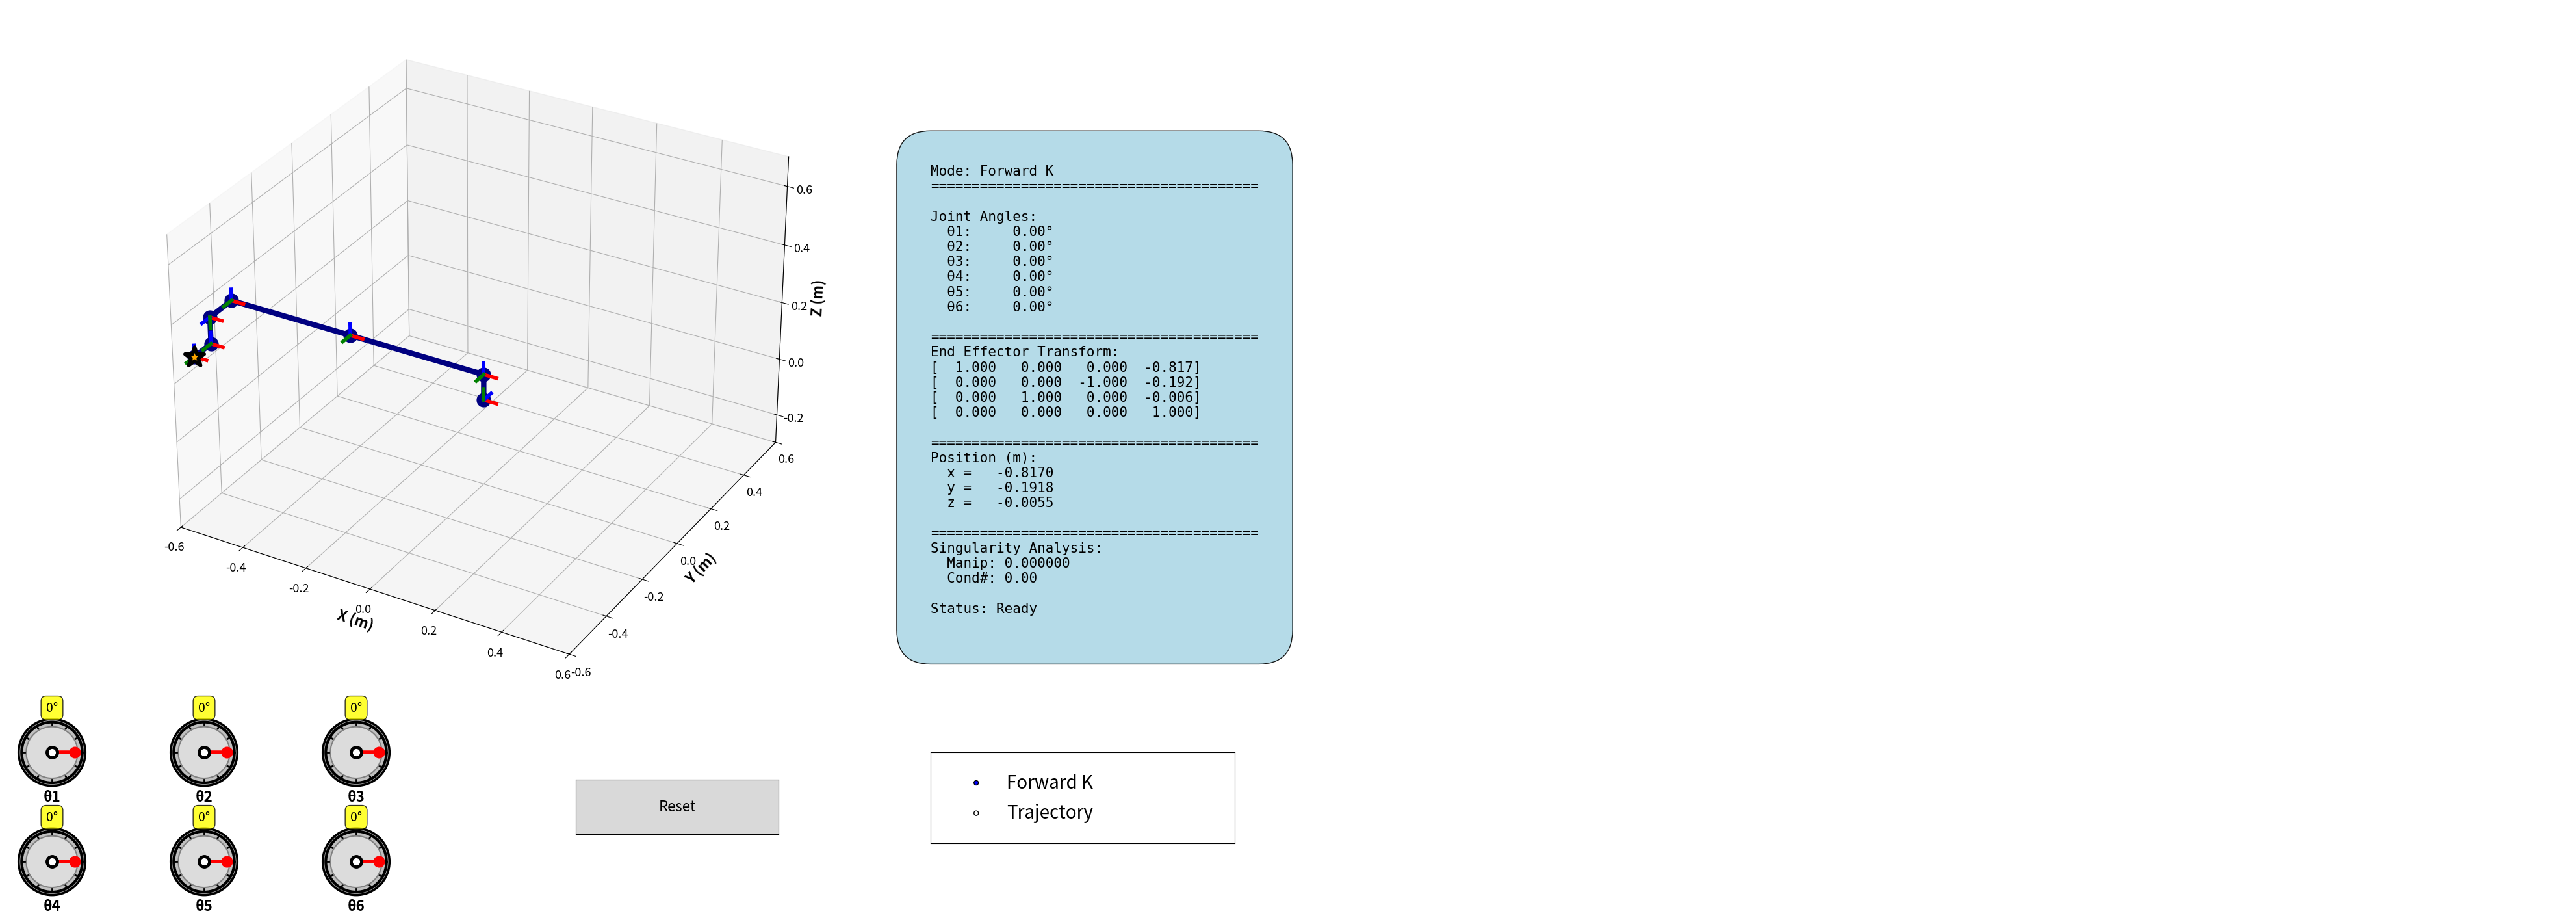

The matplotlib source for this figure:
import numpy as np
import matplotlib.pyplot as plt
from matplotlib.widgets import Button, Slider, RadioButtons
from matplotlib.patches import Circle, Wedge, FancyBboxPatch
from mpl_toolkits.mplot3d import Axes3D


class Knob:
    def __init__(self, ax, label, valmin=-180, valmax=180, valinit=0):
        self.ax = ax
        self.label = label
        self.valmin = valmin
        self.valmax = valmax
        self.val = valinit
        self.observers = []

        self.ax.clear()
        self.ax.set_xlim(-1.5, 1.5)
        self.ax.set_ylim(-1.5, 1.5)
        self.ax.set_aspect('equal')
        self.ax.axis('off')

        outer_ring = Circle((0, 0), 1.1, color='darkgray', ec='black', linewidth=2.5, zorder=1)
        self.ax.add_patch(outer_ring)

        self.circle = Circle((0, 0), 1, color='silver', ec='black', linewidth=3, zorder=2)
        self.ax.add_patch(self.circle)

        inner_circle = Circle((0, 0), 0.85, color='gainsboro', ec='gray', linewidth=1.5, zorder=3)
        self.ax.add_patch(inner_circle)

        for angle in range(0, 360, 30):
            angle_rad = np.radians(angle)
            x1, y1 = 0.9 * np.cos(angle_rad), 0.9 * np.sin(angle_rad)
            x2, y2 = 1.0 * np.cos(angle_rad), 1.0 * np.sin(angle_rad)
            self.ax.plot([x1, x2], [y1, y2], 'k-', linewidth=2, zorder=4)

        angle_rad = np.radians(valinit)
        pointer_length = 0.75
        self.indicator, = self.ax.plot([0, pointer_length * np.cos(angle_rad)],
                                       [0, pointer_length * np.sin(angle_rad)],
                                       'r-', linewidth=4, zorder=5)

        self.pointer_dot, = self.ax.plot([pointer_length * np.cos(angle_rad)],
                                         [pointer_length * np.sin(angle_rad)],
                                         'ro', markersize=12, zorder=6)

        self.ax.plot(0, 0, 'ko', markersize=14, zorder=7)
        self.ax.plot(0, 0, 'wo', markersize=7, zorder=8)

        self.ax.text(0, -1.6, label, ha='center', fontsize=16, weight='bold')
        self.value_text = self.ax.text(0, 1.35, f'{valinit:.0f}°', ha='center', fontsize=14,
                                       bbox=dict(boxstyle='round,pad=0.4', facecolor='yellow', alpha=0.8))

        self.fig = ax.figure
        self.cid_press = self.fig.canvas.mpl_connect('button_press_event', self.on_press)
        self.cid_motion = self.fig.canvas.mpl_connect('motion_notify_event', self.on_motion)
        self.cid_release = self.fig.canvas.mpl_connect('button_release_event', self.on_release)

        self.dragging = False

    def on_press(self, event):
        if event.inaxes != self.ax:
            return

        dx = event.xdata
        dy = event.ydata
        if dx is None or dy is None:
            return

        dist = np.sqrt(dx ** 2 + dy ** 2)
        if dist <= 1.1:
            self.dragging = True

    def on_motion(self, event):
        if not self.dragging or event.inaxes != self.ax:
            return

        dx = event.xdata
        dy = event.ydata
        if dx is None or dy is None:
            return

        angle_rad = np.arctan2(dy, dx)
        angle_deg = np.degrees(angle_rad)

        self.set_val(angle_deg)

    def on_release(self, event):
        self.dragging = False

    def set_val(self, val):
        self.val = np.clip(val, self.valmin, self.valmax)

        angle_rad = np.radians(self.val)
        pointer_length = 0.75
        self.indicator.set_data([0, pointer_length * np.cos(angle_rad)],
                                [0, pointer_length * np.sin(angle_rad)])

        self.pointer_dot.set_data([pointer_length * np.cos(angle_rad)],
                                  [pointer_length * np.sin(angle_rad)])

        self.value_text.set_text(f'{self.val:.0f}°')

        for func in self.observers:
            func(self.val)

        self.fig.canvas.draw_idle()

    def on_changed(self, func):
        self.observers.append(func)


class UR5Robot:
    def __init__(self):
        self.d1 = 0.0892
        self.a2 = 0.425
        self.a3 = 0.392
        self.d4 = 0.1093
        self.d5 = 0.09475
        self.d6 = 0.0825

        self.a = [0, -self.a2, -self.a3, 0, 0, 0]
        self.alpha = [np.pi / 2, 0, 0, np.pi / 2, -np.pi / 2, 0]
        self.d = [self.d1, 0, 0, self.d4, self.d5, self.d6]

        self.home_theta = np.array([0.0, 0.0, 0.0, 0.0, 0.0, 0.0])
        self.theta = self.home_theta.copy()
        self.current_pos = self.forward_kinematics(self.theta)[:3, 3]

    def dh_transform(self, a, alpha, d, theta):
        ct, st = np.cos(theta), np.sin(theta)
        ca, sa = np.cos(alpha), np.sin(alpha)
        return np.array([
            [ct, -st * ca, st * sa, a * ct],
            [st, ct * ca, -ct * sa, a * st],
            [0, sa, ca, d],
            [0, 0, 0, 1]
        ])

    def forward_kinematics(self, theta):
        T = np.eye(4)
        for i in range(6):
            T = T @ self.dh_transform(self.a[i], self.alpha[i], self.d[i], theta[i])
        return T

    def get_joint_positions(self, theta):
        positions = [np.array([0, 0, 0])]
        transforms = [np.eye(4)]
        T = np.eye(4)

        for i in range(6):
            T = T @ self.dh_transform(self.a[i], self.alpha[i], self.d[i], theta[i])
            positions.append(T[:3, 3])
            transforms.append(T.copy())

        return np.array(positions), transforms

    def jacobian(self, theta):
        J = np.zeros((6, 6))
        T = [np.eye(4)]

        for i in range(6):
            T.append(T[-1] @ self.dh_transform(self.a[i], self.alpha[i], self.d[i], theta[i]))

        T_ee = T[-1]
        o_ee = T_ee[:3, 3]

        for i in range(6):
            z_i = T[i][:3, 2]
            o_i = T[i][:3, 3]

            J[:3, i] = np.cross(z_i, o_ee - o_i)
            J[3:, i] = z_i

        return J

    def check_singularity(self, theta):
        J = self.jacobian(theta)
        J_pos = J[:3, :]

        JJT = J_pos @ J_pos.T
        det_JJT = np.linalg.det(JJT)

        try:
            condition_number = np.linalg.cond(J_pos)
        except:
            condition_number = np.inf

        manipulability = np.sqrt(abs(det_JJT))

        det_threshold = 1e-4
        cond_threshold = 1e4
        manip_threshold = 1e-3

        is_singular = (abs(det_JJT) < det_threshold or
                       condition_number > cond_threshold or
                       manipulability < manip_threshold)

        return is_singular, manipulability, condition_number

    def inverse_kinematics(self, target_pos, max_iter=100, tol=1e-4):
        theta = self.theta.copy()
        singularity_detected = False

        for iteration in range(max_iter):
            T_current = self.forward_kinematics(theta)
            current_pos = T_current[:3, 3]
            error = target_pos - current_pos

            if np.linalg.norm(error) < tol:
                is_singular, manip, cond = self.check_singularity(theta)
                return theta, True, iteration, is_singular, manip, cond

            J = self.jacobian(theta)
            J_pos = J[:3, :]

            is_singular, manip, cond = self.check_singularity(theta)
            if is_singular:
                singularity_detected = True

            lambda_damping = 0.01
            try:
                delta_theta = J_pos.T @ np.linalg.inv(J_pos @ J_pos.T + lambda_damping ** 2 * np.eye(3)) @ error
            except np.linalg.LinAlgError:
                is_singular, manip, cond = self.check_singularity(theta)
                return theta, False, iteration, True, manip, cond

            theta += delta_theta
            theta = np.clip(theta, -2 * np.pi, 2 * np.pi)

        is_singular, manip, cond = self.check_singularity(theta)
        return theta, False, max_iter, singularity_detected or is_singular, manip, cond

    def move_line(self, target_pos, num_steps=20):
        start_pos = self.current_pos
        trajectory = []
        trajectory_positions = []
        singularity_flags = []

        for i in range(num_steps + 1):
            t = i / num_steps
            intermediate_pos = start_pos + t * (target_pos - start_pos)

            theta_new, success, _, is_singular, _, _ = self.inverse_kinematics(intermediate_pos)
            if success:
                trajectory.append(theta_new)
                T_ee = self.forward_kinematics(theta_new)
                trajectory_positions.append(T_ee[:3, 3])
                singularity_flags.append(is_singular)
            else:
                if len(trajectory) > 0:
                    break

        return trajectory, np.array(trajectory_positions), singularity_flags

    def move_square(self, size=0.1, plane='xy', num_steps_per_side=15):
        start_pos = self.current_pos

        if plane == 'xy':
            axis1 = np.array([1, 0, 0])
            axis2 = np.array([0, 1, 0])
        elif plane == 'xz':
            axis1 = np.array([1, 0, 0])
            axis2 = np.array([0, 0, 1])
        else:
            axis1 = np.array([0, 1, 0])
            axis2 = np.array([0, 0, 1])

        corner1 = start_pos
        corner2 = start_pos + size * axis1
        corner3 = start_pos + size * axis1 + size * axis2
        corner4 = start_pos + size * axis2

        waypoints = [corner1, corner2, corner3, corner4, corner1]

        trajectory = []
        trajectory_positions = []
        singularity_flags = []

        for i in range(len(waypoints) - 1):
            start_wp = waypoints[i]
            end_wp = waypoints[i + 1]

            for j in range(num_steps_per_side + 1):
                if i == len(waypoints) - 2 and j == num_steps_per_side:
                    break

                t = j / num_steps_per_side
                intermediate_pos = start_wp + t * (end_wp - start_wp)

                theta_new, success, _, is_singular, _, _ = self.inverse_kinematics(intermediate_pos)
                if success:
                    trajectory.append(theta_new)
                    T_ee = self.forward_kinematics(theta_new)
                    trajectory_positions.append(T_ee[:3, 3])
                    singularity_flags.append(is_singular)

        return trajectory, np.array(trajectory_positions), singularity_flags

    def move_circle(self, radius=0.1, plane='xy', num_steps=60):
        start_pos = self.current_pos

        if plane == 'xy':
            axis1 = np.array([1, 0, 0])
            axis2 = np.array([0, 1, 0])
        elif plane == 'xz':
            axis1 = np.array([1, 0, 0])
            axis2 = np.array([0, 0, 1])
        else:
            axis1 = np.array([0, 1, 0])
            axis2 = np.array([0, 0, 1])

        center = start_pos + radius * axis1

        trajectory = []
        trajectory_positions = []
        singularity_flags = []

        for i in range(num_steps + 1):
            angle = 2 * np.pi * i / num_steps
            circle_pos = center + radius * (np.cos(angle + np.pi) * axis1 + np.sin(angle + np.pi) * axis2)

            theta_new, success, _, is_singular, _, _ = self.inverse_kinematics(circle_pos)
            if success:
                trajectory.append(theta_new)
                T_ee = self.forward_kinematics(theta_new)
                trajectory_positions.append(T_ee[:3, 3])
                singularity_flags.append(is_singular)

        return trajectory, np.array(trajectory_positions), singularity_flags

    def reset_to_home(self):
        self.theta = self.home_theta.copy()
        self.current_pos = self.forward_kinematics(self.theta)[:3, 3]


class UR5Visualizer:
    def __init__(self):
        self.robot = UR5Robot()
        self.fig = plt.figure(figsize=(26, 14))

        self.ax = self.fig.add_axes([0.02, 0.26, 0.72, 0.76], projection='3d')

        self.ax_info = self.fig.add_axes([0.65, 0.20, 0.97, 0.78])
        self.ax_info.axis('off')

        ax_mode = plt.axes([0.65, 0.10, 0.18, 0.10])
        self.radio_mode = RadioButtons(ax_mode, ('Forward K', 'Trajectory'))
        self.control_mode = 'Forward K'
        self.radio_mode.on_clicked(self.set_control_mode)
        for label in self.radio_mode.labels:
            label.set_fontsize(20)

        knob_size = 0.10
        knob_spacing_x = 0.09
        knob_spacing_y = 0.12
        knob_start_x = 0.08
        knob_start_y = 0.03

        self.fk_knobs = []
        for i in range(6):
            col = i % 3
            row = 1 - (i // 3)
            ax_knob = plt.axes([knob_start_x + col * knob_spacing_x,
                                knob_start_y + row * knob_spacing_y,
                                knob_size, knob_size])
            knob = Knob(ax_knob, f'θ{i + 1}', -180, 180, 0)
            knob.on_changed(self.update_fk)
            self.fk_knobs.append(knob)
            ax_knob.set_visible(True)

        slider_left_t = 0.10
        slider_width_t = 0.30
        slider_height_t = 0.025
        slider_spacing_t = 0.035
        slider_bottom_t = 0.14

        self.traj_sliders = []
        home_pos = self.robot.current_pos

        ax_tx = plt.axes([slider_left_t, slider_bottom_t + 0 * slider_spacing_t, slider_width_t, slider_height_t])
        ax_ty = plt.axes([slider_left_t, slider_bottom_t + 1 * slider_spacing_t, slider_width_t, slider_height_t])
        ax_tz = plt.axes([slider_left_t, slider_bottom_t + 2 * slider_spacing_t, slider_width_t, slider_height_t])

        slider_tx = Slider(ax_tx, 'Tgt X', -1.0, 1.0, valinit=home_pos[0], valstep=0.01, color='lightcoral')
        slider_ty = Slider(ax_ty, 'Tgt Y', -1.0, 1.0, valinit=home_pos[1], valstep=0.01, color='lightcoral')
        slider_tz = Slider(ax_tz, 'Tgt Z', -0.5, 1.0, valinit=home_pos[2], valstep=0.01, color='lightcoral')

        for s in [slider_tx, slider_ty, slider_tz]:
            s.label.set_fontsize(16)
            s.valtext.set_fontsize(14)

        self.traj_sliders = [slider_tx, slider_ty, slider_tz]
        for slider_ax in [ax_tx, ax_ty, ax_tz]:
            slider_ax.set_visible(False)

        ax_traj_type = plt.axes([slider_left_t, 0.03, 0.16, 0.08])
        self.radio_traj = RadioButtons(ax_traj_type, ('Line', 'Square', 'Circle'))
        self.traj_type = 'Line'
        self.radio_traj.on_clicked(self.set_traj_type)
        for label in self.radio_traj.labels:
            label.set_fontsize(14)
        ax_traj_type.set_visible(False)
        self.ax_traj_type = ax_traj_type

        ax_plane = plt.axes([slider_left_t + 0.18, 0.03, 0.15, 0.08])
        self.radio_plane = RadioButtons(ax_plane, ('XY', 'XZ', 'YZ'))
        self.plane = 'xy'
        self.radio_plane.on_clicked(self.set_plane)
        for label in self.radio_plane.labels:
            label.set_fontsize(14)
        ax_plane.set_visible(False)
        self.ax_plane = ax_plane

        ax_execute = plt.axes([0.44, 0.18, 0.12, 0.06])
        self.btn_execute = Button(ax_execute, 'Execute')
        self.btn_execute.on_clicked(self.execute_trajectory)
        self.btn_execute.label.set_fontsize(16)
        ax_execute.set_visible(False)
        self.ax_execute = ax_execute

        ax_reset = plt.axes([0.44, 0.11, 0.12, 0.06])
        self.btn_reset = Button(ax_reset, 'Reset')
        self.btn_reset.on_clicked(self.reset_robot)
        self.btn_reset.label.set_fontsize(16)

        self.trajectory = []
        self.trajectory_positions = None
        self.singularity_flags = []
        self.traj_index = 0
        self.animating = False
        self.timer = None
        self.all_trajectories = []
        self.trajectory_blocked = False

        self.status_text = "Ready"
        self.is_singular = False
        self.manipulability = 0.0
        self.condition_number = 0.0

        self.update_plot()
        plt.show()

    def set_control_mode(self, label):
        self.control_mode = label

        for knob in self.fk_knobs:
            knob.ax.set_visible(False)
        for slider in self.traj_sliders:
            slider.ax.set_visible(False)
        self.ax_traj_type.set_visible(False)
        self.ax_plane.set_visible(False)
        self.ax_execute.set_visible(False)

        if label == 'Forward K':
            for knob in self.fk_knobs:
                knob.ax.set_visible(True)
        else:
            for slider in self.traj_sliders:
                slider.ax.set_visible(True)
            self.ax_traj_type.set_visible(True)
            self.ax_plane.set_visible(True)
            self.ax_execute.set_visible(True)

        plt.draw()

    def set_traj_type(self, label):
        self.traj_type = label

    def set_plane(self, label):
        self.plane = label.lower()

    def update_fk(self, val):
        for i in range(6):
            self.robot.theta[i] = np.radians(self.fk_knobs[i].val)

        self.robot.current_pos = self.robot.forward_kinematics(self.robot.theta)[:3, 3]

        is_singular, manip, cond = self.robot.check_singularity(self.robot.theta)
        self.is_singular = is_singular
        self.manipulability = manip
        self.condition_number = cond

        if is_singular:
            self.status_text = "WARNING: Singularity Detected!"
        else:
            self.status_text = "Forward Kinematics Mode"

        self.update_plot()

    def execute_trajectory(self, event):
        if self.animating:
            return

        target_pos = np.array([
            self.traj_sliders[0].val,
            self.traj_sliders[1].val,
            self.traj_sliders[2].val
        ])

        if self.traj_type == 'Line':
            self.trajectory, self.trajectory_positions, self.singularity_flags = self.robot.move_line(target_pos)
        elif self.traj_type == 'Square':
            traj_line, _, _ = self.robot.move_line(target_pos)
            if traj_line:
                self.robot.theta = traj_line[-1]
                self.robot.current_pos = self.robot.forward_kinematics(self.robot.theta)[:3, 3]
            self.trajectory, self.trajectory_positions, self.singularity_flags = self.robot.move_square(size=0.1,
                                                                                                        plane=self.plane)
        else:
            traj_line, _, _ = self.robot.move_line(target_pos)
            if traj_line:
                self.robot.theta = traj_line[-1]
                self.robot.current_pos = self.robot.forward_kinematics(self.robot.theta)[:3, 3]
            self.trajectory, self.trajectory_positions, self.singularity_flags = self.robot.move_circle(radius=0.1,
                                                                                                        plane=self.plane)

        if self.trajectory:
            self.traj_index = 0
            self.animating = True
            self.trajectory_blocked = False
            self.animate()

    def draw_coordinate_frame(self, T, scale=0.08):
        origin = T[:3, 3]
        x_axis = T[:3, 0] * scale
        y_axis = T[:3, 1] * scale
        z_axis = T[:3, 2] * scale

        x_end = origin + x_axis
        self.ax.plot([origin[0], x_end[0]], [origin[1], x_end[1]], [origin[2], x_end[2]], 'r-', linewidth=4)

        y_end = origin + y_axis
        self.ax.plot([origin[0], y_end[0]], [origin[1], y_end[1]], [origin[2], y_end[2]], 'b-', linewidth=4)

        z_end = origin + z_axis
        self.ax.plot([origin[0], z_end[0]], [origin[1], z_end[1]], [origin[2], z_end[2]], 'g-', linewidth=4)

    def draw_end_effector(self, T_ee):
        ee_pos = T_ee[:3, 3]
        self.ax.scatter([ee_pos[0]], [ee_pos[1]], [ee_pos[2]],
                        c='orange', s=500, marker='*', edgecolors='black', linewidths=4, zorder=10)

    def update_info_display(self):
        self.ax_info.clear()
        self.ax_info.axis('off')

        bg_color = 'lightsalmon' if self.is_singular else 'lightblue'

        T_ee = self.robot.forward_kinematics(self.robot.theta)

        header = "WARNING: SINGULARITY DETECTED\n" if self.is_singular else ""
        info_text = header
        info_text += f"Mode: {self.control_mode}\n"
        info_text += "=" * 40 + "\n\n"

        info_text += "Joint Angles:\n"
        for i in range(6):
            angle_deg = np.degrees(self.robot.theta[i])
            info_text += f"  θ{i + 1}: {angle_deg:>8.2f}°\n"

        info_text += "\n" + "=" * 40 + "\n"
        info_text += "End Effector Transform:\n"
        for i in range(4):
            info_text += "["
            for j in range(4):
                info_text += f"{T_ee[i, j]:>7.3f}"
                if j < 3:
                    info_text += " "
            info_text += "]\n"

        info_text += "\n" + "=" * 40 + "\n"
        info_text += "Position (m):\n"
        info_text += f"  x = {T_ee[0, 3]:>9.4f}\n"
        info_text += f"  y = {T_ee[1, 3]:>9.4f}\n"
        info_text += f"  z = {T_ee[2, 3]:>9.4f}\n"

        info_text += "\n" + "=" * 40 + "\n"
        info_text += "Singularity Analysis:\n"
        info_text += f"  Manip: {self.manipulability:.6f}\n"
        info_text += f"  Cond#: {self.condition_number:.2f}\n"

        if self.trajectory_blocked:
            info_text += "\nTRAJ BLOCKED AT SINGULARITY\n"

        info_text += "\n"
        info_text += f"Status: {self.status_text}\n"

        self.ax_info.text(0.0, 0.5, info_text,
                          fontsize=15,
                          verticalalignment='center',
                          family='monospace',
                          bbox=dict(boxstyle='round', facecolor=bg_color, alpha=0.9, pad=2.5))

    def update_plot(self):
        self.ax.clear()

        positions, transforms = self.robot.get_joint_positions(self.robot.theta)

        link_color = 'red' if self.is_singular else 'navy'
        self.ax.plot(positions[:, 0], positions[:, 1], positions[:, 2],
                     'o-', linewidth=6, markersize=15, color=link_color)

        for T in transforms:
            self.draw_coordinate_frame(T, scale=0.04)

        self.draw_end_effector(transforms[-1])

        for traj_pos in self.all_trajectories:
            if len(traj_pos) > 0:
                self.ax.plot(traj_pos[:, 0], traj_pos[:, 1], traj_pos[:, 2],
                             ':', linewidth=4, color='black', alpha=0.7)

        if self.trajectory_positions is not None and len(self.trajectory_positions) > 0:
            if self.traj_index < len(self.trajectory_positions):
                remaining = self.trajectory_positions[self.traj_index:]
                self.ax.plot(remaining[:, 0], remaining[:, 1], remaining[:, 2],
                             '--', linewidth=4, color='black', alpha=0.8)

            if self.traj_index > 0:
                completed = self.trajectory_positions[:self.traj_index + 1]
                self.ax.plot(completed[:, 0], completed[:, 1], completed[:, 2],
                             ':', linewidth=4, color='black', alpha=0.9)

        self.ax.set_xlabel('X (m)', fontsize=16, weight='bold')
        self.ax.set_ylabel('Y (m)', fontsize=16, weight='bold')
        self.ax.set_zlabel('Z (m)', fontsize=16, weight='bold')
        self.ax.set_xlim([-0.6, 0.6])
        self.ax.set_ylim([-0.6, 0.6])
        self.ax.set_zlim([-0.3, 0.7])

        self.ax.tick_params(labelsize=13)

        self.update_info_display()
        self.fig.canvas.draw()

    def reset_robot(self, event):
        if self.animating:
            return

        self.animating = False
        if self.timer is not None:
            self.timer.stop()
            self.timer = None

        self.robot.reset_to_home()

        for knob in self.fk_knobs:
            knob.set_val(0)

        home_pos = self.robot.current_pos
        self.traj_sliders[0].set_val(home_pos[0])
        self.traj_sliders[1].set_val(home_pos[1])
        self.traj_sliders[2].set_val(home_pos[2])

        self.all_trajectories = []
        self.trajectory_positions = None
        self.trajectory = []
        self.singularity_flags = []
        self.traj_index = 0
        self.trajectory_blocked = False

        self.status_text = "Reset to home"
        self.is_singular = False

        self.update_plot()

    def animate(self):
        if self.animating and self.traj_index < len(self.trajectory):
            if self.traj_index < len(self.singularity_flags) and self.singularity_flags[self.traj_index]:
                self.animating = False
                self.trajectory_blocked = True
                self.is_singular = True

                _, manip, cond = self.robot.check_singularity(self.robot.theta)
                self.manipulability = manip
                self.condition_number = cond

                self.status_text = "WARNING: Trajectory stopped at singularity!"
                self.update_plot()
                return

            self.robot.theta = self.trajectory[self.traj_index]
            self.robot.current_pos = self.robot.forward_kinematics(self.robot.theta)[:3, 3]

            is_singular, manip, cond = self.robot.check_singularity(self.robot.theta)
            self.is_singular = is_singular
            self.manipulability = manip
            self.condition_number = cond

            self.status_text = f"Trajectory step {self.traj_index + 1} of {len(self.trajectory)}"

            self.update_plot()
            self.traj_index += 1

            if self.traj_index >= len(self.trajectory):
                if self.trajectory_positions is not None:
                    self.all_trajectories.append(self.trajectory_positions.copy())
                self.animating = False
                self.status_text = "Trajectory Complete"
                self.update_plot()
            else:
                self.timer = self.fig.canvas.new_timer(interval=50)
                self.timer.single_shot = True
                self.timer.add_callback(self.animate)
                self.timer.start()


if __name__ == "__main__":
    visualizer = UR5Visualizer()